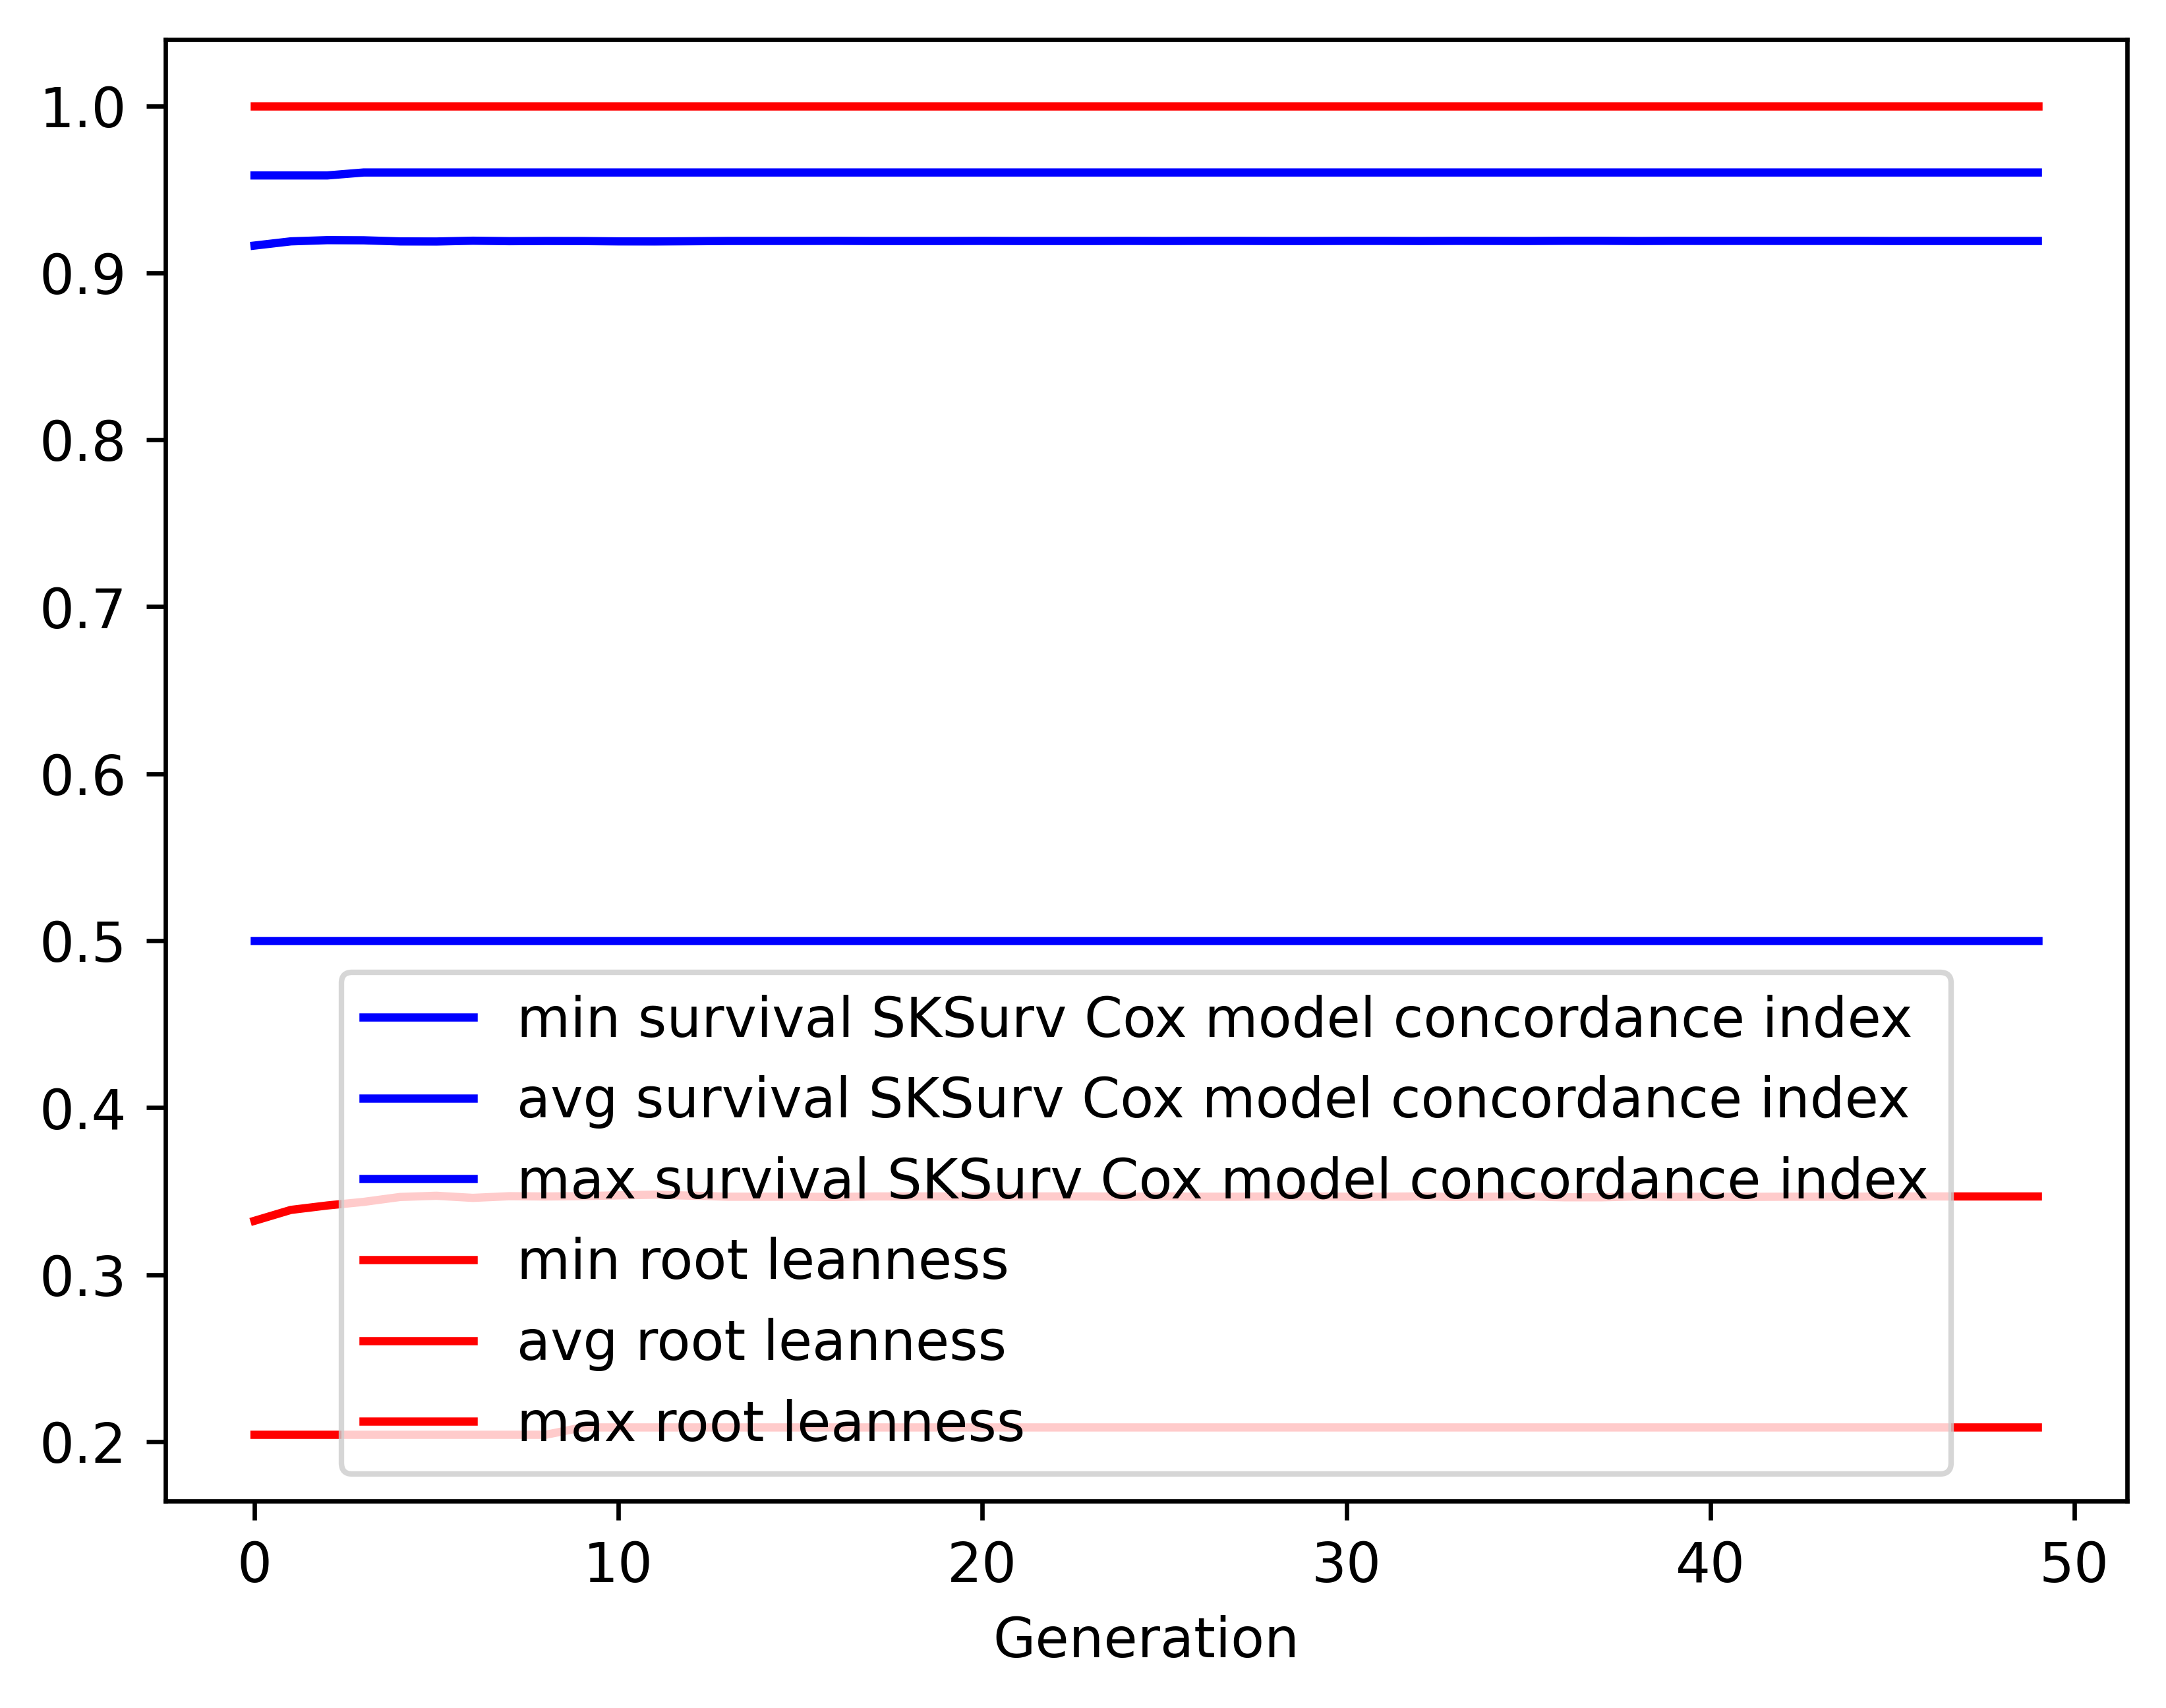

The table this chart was drawn from, first rows:
gen, evals, gen_feats, explored, survival SKSurv Cox model concordance in…, survival SKSurv Cox model concordance in…, survival SKSurv Cox model concordance in…, survival SKSurv Cox model concordance in…, root leanness_min, root leanness_avg, root leanness_max, root leanness_std
0, 500, 213, 213, 0.5, 0.9163, 0.9583, 0.04667, 0.2041, 0.3323, 1.0, 0.1251
1, 397, 198, 242, 0.5, 0.9188, 0.9583, 0.03976, 0.2041, 0.3388, 1.0, 0.1215
2, 409, 204, 262, 0.5, 0.9196, 0.9583, 0.04016, 0.2041, 0.3415, 1.0, 0.1233
3, 407, 198, 274, 0.5, 0.9195, 0.9601, 0.04111, 0.2041, 0.3436, 1.0, 0.125
4, 413, 189, 279, 0.5, 0.9188, 0.9601, 0.04236, 0.2041, 0.3465, 1.0, 0.1282
5, 405, 204, 282, 0.5, 0.9187, 0.9601, 0.04278, 0.2041, 0.3473, 1.0, 0.1292
6, 390, 192, 288, 0.5, 0.9192, 0.9601, 0.04287, 0.2041, 0.346, 1.0, 0.1294
7, 399, 203, 289, 0.5, 0.919, 0.9601, 0.04337, 0.2041, 0.347, 1.0, 0.1306
8, 397, 199, 289, 0.5, 0.9191, 0.9601, 0.04339, 0.2041, 0.3468, 1.0, 0.1307
9, 395, 193, 290, 0.5, 0.919, 0.9601, 0.04336, 0.2085, 0.347, 1.0, 0.1304
10, 412, 183, 291, 0.5, 0.9188, 0.9601, 0.04391, 0.2085, 0.3475, 1.0, 0.1313
11, 419, 198, 291, 0.5, 0.9188, 0.9601, 0.04394, 0.2085, 0.3479, 1.0, 0.1315
12, 402, 195, 291, 0.5, 0.9189, 0.9601, 0.04394, 0.2085, 0.3473, 1.0, 0.1314
13, 421, 186, 291, 0.5, 0.9191, 0.9601, 0.04391, 0.2085, 0.3467, 1.0, 0.1313
14, 409, 201, 291, 0.5, 0.9191, 0.9601, 0.04392, 0.2085, 0.3467, 1.0, 0.1313
15, 402, 195, 291, 0.5, 0.9191, 0.9601, 0.04392, 0.2085, 0.3467, 1.0, 0.1313
16, 398, 202, 291, 0.5, 0.9191, 0.9601, 0.04391, 0.2085, 0.3465, 1.0, 0.1311
17, 406, 187, 291, 0.5, 0.919, 0.9601, 0.04397, 0.2085, 0.3469, 1.0, 0.1315
18, 401, 191, 291, 0.5, 0.919, 0.9601, 0.04396, 0.2085, 0.3469, 1.0, 0.1315
19, 399, 183, 291, 0.5, 0.9191, 0.9601, 0.04397, 0.2085, 0.3469, 1.0, 0.1315
20, 413, 192, 291, 0.5, 0.9191, 0.9601, 0.04392, 0.2085, 0.3467, 1.0, 0.1313
21, 412, 197, 291, 0.5, 0.9191, 0.9601, 0.04397, 0.2085, 0.3469, 1.0, 0.1315
22, 413, 196, 291, 0.5, 0.9191, 0.9601, 0.04397, 0.2085, 0.3469, 1.0, 0.1315
23, 419, 209, 291, 0.5, 0.9191, 0.9601, 0.04397, 0.2085, 0.3469, 1.0, 0.1315
24, 417, 193, 291, 0.5, 0.9191, 0.9601, 0.04392, 0.2085, 0.3467, 1.0, 0.1313
25, 395, 187, 291, 0.5, 0.9191, 0.9601, 0.04397, 0.2085, 0.3469, 1.0, 0.1315
26, 400, 192, 291, 0.5, 0.9191, 0.9601, 0.04392, 0.2085, 0.3467, 1.0, 0.1313
27, 405, 188, 291, 0.5, 0.9191, 0.9601, 0.04392, 0.2085, 0.3467, 1.0, 0.1313
28, 402, 196, 291, 0.5, 0.919, 0.9601, 0.04398, 0.2085, 0.3469, 1.0, 0.1315
29, 396, 185, 291, 0.5, 0.919, 0.9601, 0.04398, 0.2085, 0.3469, 1.0, 0.1315
30, 398, 177, 291, 0.5, 0.9191, 0.9601, 0.04392, 0.2085, 0.3467, 1.0, 0.1313
31, 390, 197, 291, 0.5, 0.9191, 0.9601, 0.04392, 0.2085, 0.3467, 1.0, 0.1313
32, 396, 195, 291, 0.5, 0.919, 0.9601, 0.04398, 0.2085, 0.3469, 1.0, 0.1315
33, 412, 185, 291, 0.5, 0.9191, 0.9601, 0.04391, 0.2085, 0.3466, 1.0, 0.1312
34, 410, 190, 291, 0.5, 0.9191, 0.9601, 0.04393, 0.2085, 0.3467, 1.0, 0.1313
35, 403, 195, 291, 0.5, 0.9191, 0.9601, 0.04397, 0.2085, 0.3469, 1.0, 0.1315
36, 414, 204, 291, 0.5, 0.9192, 0.9601, 0.0439, 0.2085, 0.3464, 1.0, 0.1311
37, 402, 194, 291, 0.5, 0.9192, 0.9601, 0.0439, 0.2085, 0.3464, 1.0, 0.1311
38, 410, 191, 291, 0.5, 0.9191, 0.9601, 0.04397, 0.2085, 0.3469, 1.0, 0.1315
39, 405, 220, 291, 0.5, 0.9191, 0.9601, 0.04391, 0.2085, 0.3466, 1.0, 0.1312
40, 406, 181, 291, 0.5, 0.9191, 0.9601, 0.04392, 0.2085, 0.3467, 1.0, 0.1313
41, 415, 197, 291, 0.5, 0.9191, 0.9601, 0.04391, 0.2085, 0.3466, 1.0, 0.1312
42, 423, 189, 291, 0.5, 0.9191, 0.9601, 0.04392, 0.2085, 0.3467, 1.0, 0.1313
43, 394, 198, 291, 0.5, 0.9191, 0.9601, 0.04392, 0.2085, 0.3467, 1.0, 0.1313
44, 397, 196, 291, 0.5, 0.9191, 0.9601, 0.04392, 0.2085, 0.3467, 1.0, 0.1313
45, 382, 196, 291, 0.5, 0.919, 0.9601, 0.04398, 0.2085, 0.3469, 1.0, 0.1315
46, 416, 198, 291, 0.5, 0.9191, 0.9601, 0.04397, 0.2085, 0.3469, 1.0, 0.1315
47, 408, 195, 291, 0.5, 0.9191, 0.9601, 0.04397, 0.2085, 0.3469, 1.0, 0.1315
48, 393, 209, 291, 0.5, 0.9191, 0.9601, 0.04397, 0.2085, 0.3469, 1.0, 0.1315
49, 409, 195, 291, 0.5, 0.9191, 0.9601, 0.04397, 0.2085, 0.3469, 1.0, 0.1315
